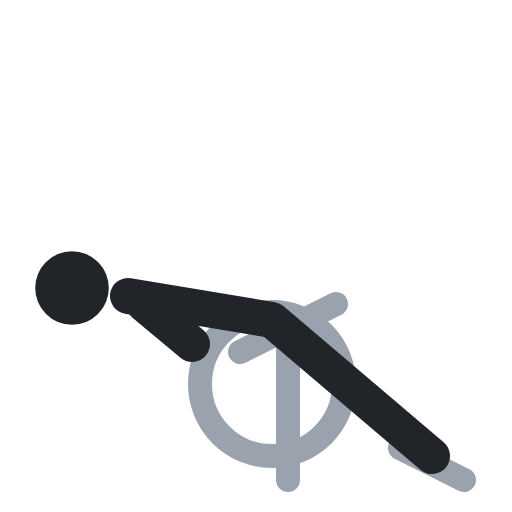
t = 0.00 s
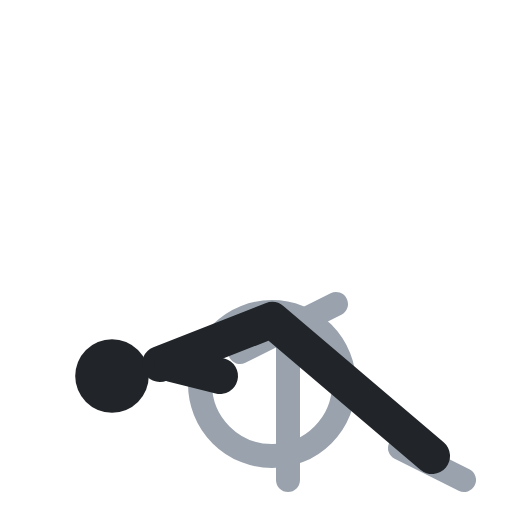
t = 0.40 s
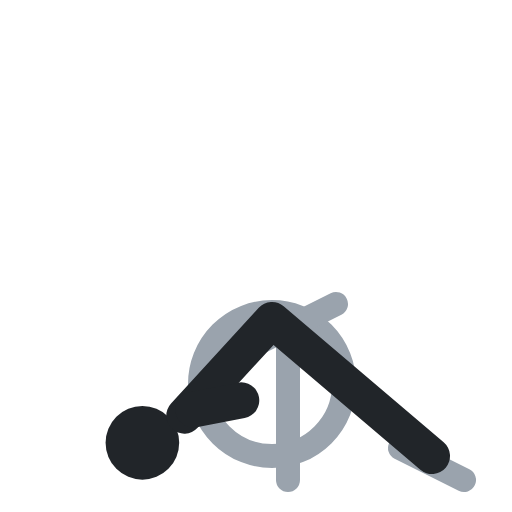
t = 0.60 s
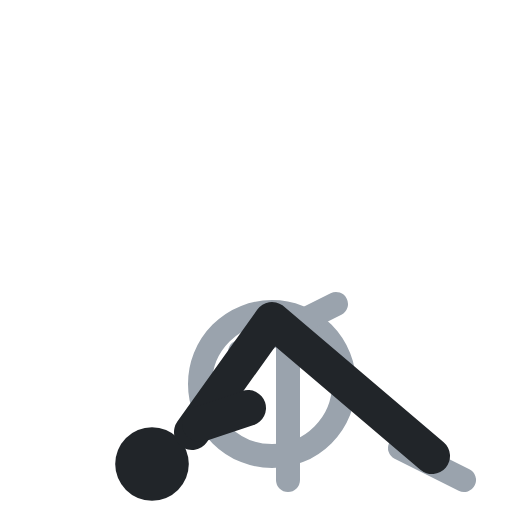
t = 1.00 s
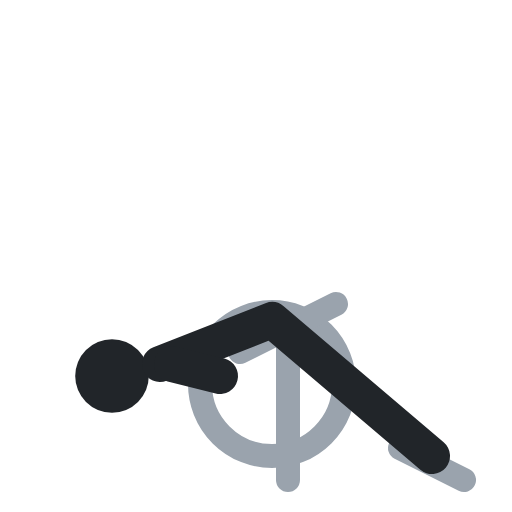
t = 1.40 s
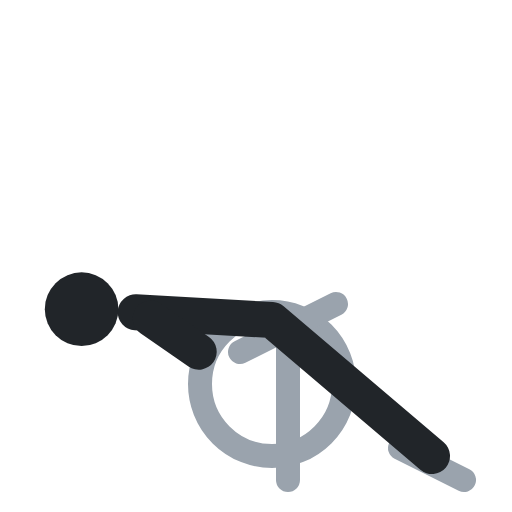
t = 1.60 s

The animated SVG that drew these frames (rendered in a browser with its animation timeline set to each time). Animation: 4 SMIL elements (animate=4); one cycle of 2.00 s, repeats indefinitely.

<svg xmlns="http://www.w3.org/2000/svg" viewBox="0 0 64 64" fill="none" stroke-linecap="round" stroke-linejoin="round"><circle cx="34" cy="48" r="9" stroke="#9aa3ad" stroke-width="3"/><polyline points="30,44 42,38" stroke="#9aa3ad" stroke-width="3"/><polyline points="36,41 36,60" stroke="#9aa3ad" stroke-width="3"/><polyline points="50,56 58,60" stroke="#9aa3ad" stroke-width="3"/><circle cx="9" cy="36" r="4.6" fill="#212529"><animate attributeName="cx" values="9;19;19;9;9" keyTimes="0;.4;.5;.9;1" calcMode="spline" keySplines=".45 0 .55 1;.45 0 .55 1;.45 0 .55 1;.45 0 .55 1" dur="2s" repeatCount="indefinite"/><animate attributeName="cy" values="36;58;58;36;36" keyTimes="0;.4;.5;.9;1" calcMode="spline" keySplines=".45 0 .55 1;.45 0 .55 1;.45 0 .55 1;.45 0 .55 1" dur="2s" repeatCount="indefinite"/></circle><polyline points="16,37 34,40 54,57" stroke="#212529" stroke-width="4.5"><animate attributeName="points" values="16,37 34,40 54,57;24,54 34,40 54,57;24,54 34,40 54,57;16,37 34,40 54,57;16,37 34,40 54,57" keyTimes="0;.4;.5;.9;1" calcMode="spline" keySplines=".45 0 .55 1;.45 0 .55 1;.45 0 .55 1;.45 0 .55 1" dur="2s" repeatCount="indefinite"/></polyline><polyline points="18,38 24,43" stroke="#212529" stroke-width="4.5"><animate attributeName="points" values="18,38 24,43;25,53 31,51;25,53 31,51;18,38 24,43;18,38 24,43" keyTimes="0;.4;.5;.9;1" calcMode="spline" keySplines=".45 0 .55 1;.45 0 .55 1;.45 0 .55 1;.45 0 .55 1" dur="2s" repeatCount="indefinite"/></polyline></svg>
